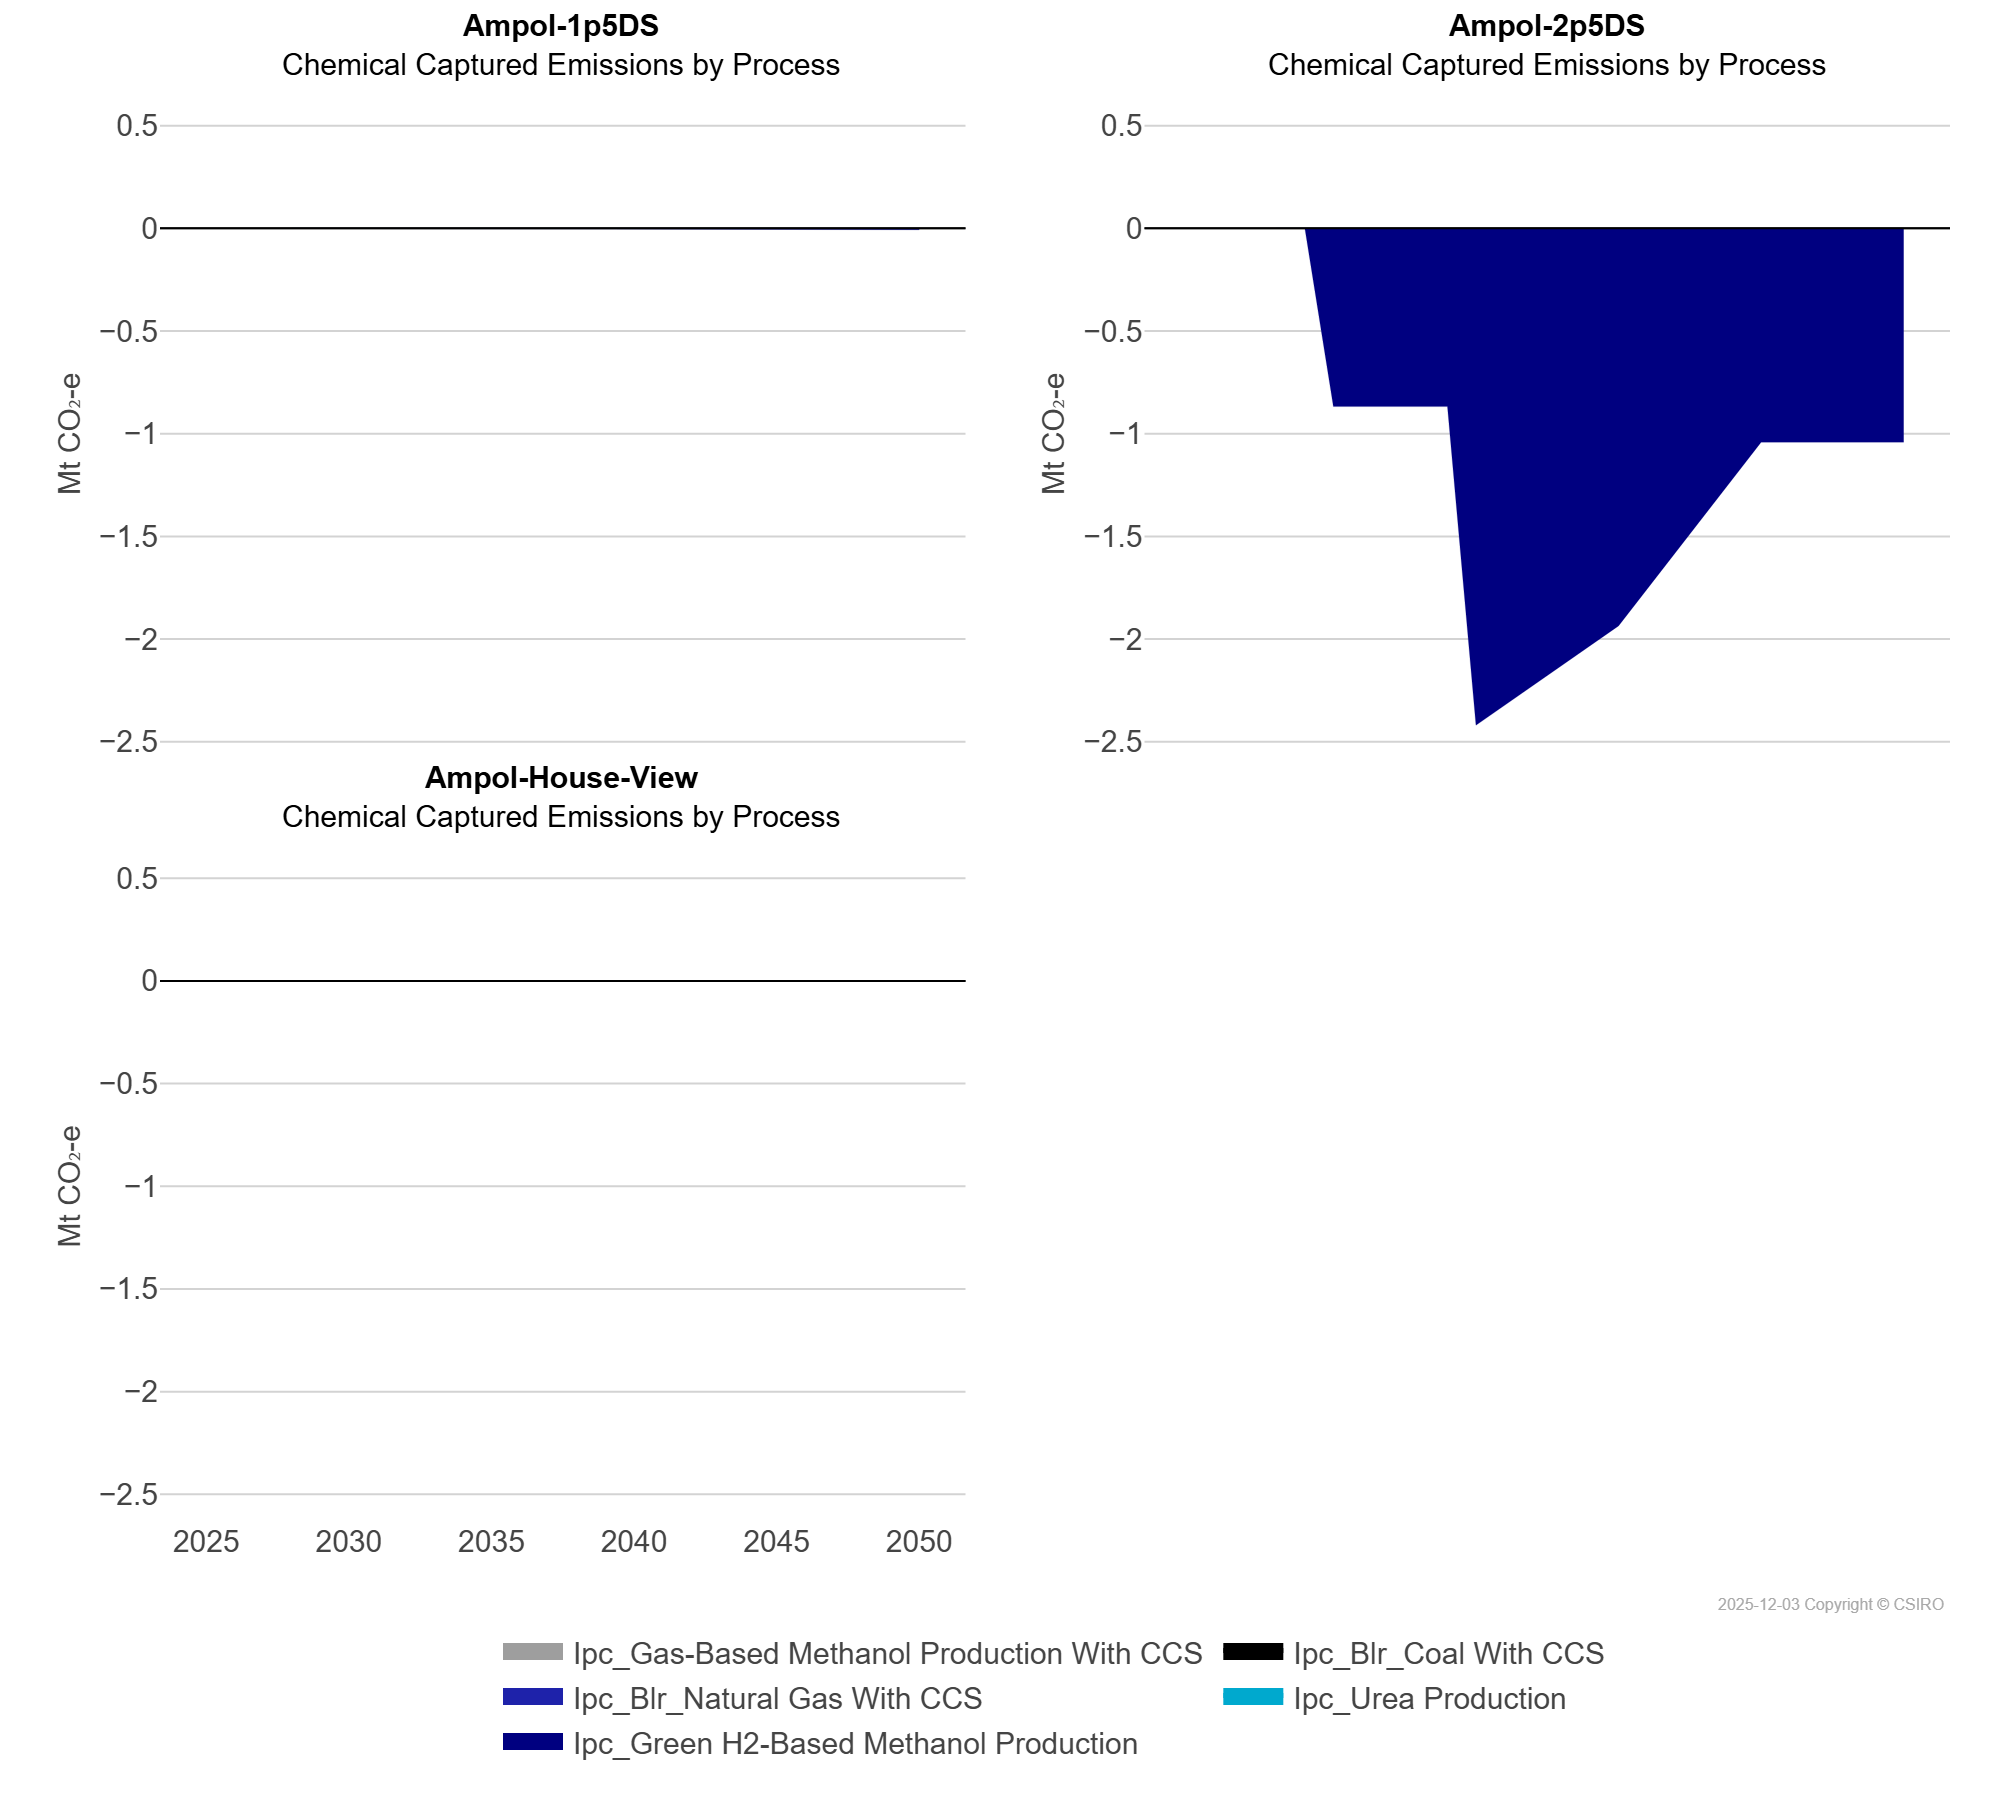

The data file committed next to this chart (first rows):
scen, process, unit, 2025, 2026, 2027, 2028, 2029, 2030, 2031, 2032, 2033, 2034, 2035, 2040, 2045, 2050
Ampol-1p5DS, Ipc_Blr_Coal With CCS, Mt CO₂-e, 0.0, 0.0, 0.0, -0.0, -0.0, -0.0, -0.0, -0.0, -0.0, -0.0, -0.0, -0.0, -0.0, -0.0
Ampol-1p5DS, Ipc_Blr_Natural Gas With CCS, Mt CO₂-e, 0.0, 0.0, 0.0, -0.0, -0.0, -0.0, -0.0, -0.0, -0.0, -0.0, -0.0, -0.0, -0.0, -0.0
Ampol-1p5DS, Ipc_Gas-Based Methanol Production With C…, Mt CO₂-e, 0.0, 0.0, 0.0, -0.0, -0.0, -0.0, -0.0, -0.0, -0.0, -0.0, -0.0, -0.0, -0.0, -0.0
Ampol-1p5DS, Ipc_Green H2-Based Methanol Production, Mt CO₂-e, 0.0, 0.0, 0.0, -0.0, -0.0, -0.0, -0.0, -0.0, -0.0, -0.0, -0.0, -0.0, -0.01, -0.01
Ampol-1p5DS, Ipc_Urea Production, Mt CO₂-e, 0.0, 0.0, 0.0, -0.0, -0.0, -0.0, -0.0, -0.0, -0.0, -0.0, -0.0, -0.0, -0.0, -0.0
Ampol-2p5DS, Ipc_Blr_Coal With CCS, Mt CO₂-e, 0.0, 0.0, 0.0, -0.0, -0.0, -0.0, -0.0, -0.0, -0.0, -0.0, -0.0, -0.0, -0.0, -0.0
Ampol-2p5DS, Ipc_Blr_Natural Gas With CCS, Mt CO₂-e, 0.0, 0.0, 0.0, -0.0, -0.0, -0.0, -0.0, -0.0, -0.0, -0.0, -0.0, -0.0, -0.0, -0.0
Ampol-2p5DS, Ipc_Gas-Based Methanol Production With C…, Mt CO₂-e, 0.0, 0.0, 0.0, -0.0, -0.0, -0.0, -0.0, -0.0, -0.0, -0.0, -0.0, -0.0, -0.0, -0.0
Ampol-2p5DS, Ipc_Green H2-Based Methanol Production, Mt CO₂-e, 0.0, 0.0, 0.0, -0.0, -0.0, -0.87, -0.87, -0.87, -0.87, -0.87, -2.42, -1.94, -1.04, -1.04
Ampol-2p5DS, Ipc_Urea Production, Mt CO₂-e, 0.0, 0.0, 0.0, -0.0, -0.0, -0.0, -0.0, -0.0, -0.0, -0.0, -0.0, -0.0, -0.0, -0.0
Ampol-House-View, Ipc_Blr_Coal With CCS, Mt CO₂-e, 0.0, 0.0, 0.0, -0.0, -0.0, -0.0, -0.0, -0.0, -0.0, -0.0, -0.0, -0.0, -0.0, -0.0
Ampol-House-View, Ipc_Blr_Natural Gas With CCS, Mt CO₂-e, 0.0, 0.0, 0.0, -0.0, -0.0, -0.0, -0.0, -0.0, -0.0, -0.0, -0.0, -0.0, -0.0, -0.0
Ampol-House-View, Ipc_Gas-Based Methanol Production With C…, Mt CO₂-e, 0.0, 0.0, 0.0, -0.0, -0.0, -0.0, -0.0, -0.0, -0.0, -0.0, -0.0, -0.0, -0.0, -0.0
Ampol-House-View, Ipc_Green H2-Based Methanol Production, Mt CO₂-e, 0.0, 0.0, 0.0, -0.0, -0.0, -0.0, -0.0, -0.0, -0.0, -0.0, -0.0, -0.0, -0.0, -0.0
Ampol-House-View, Ipc_Urea Production, Mt CO₂-e, 0.0, 0.0, 0.0, -0.0, -0.0, -0.0, -0.0, -0.0, -0.0, -0.0, -0.0, -0.0, -0.0, -0.0
